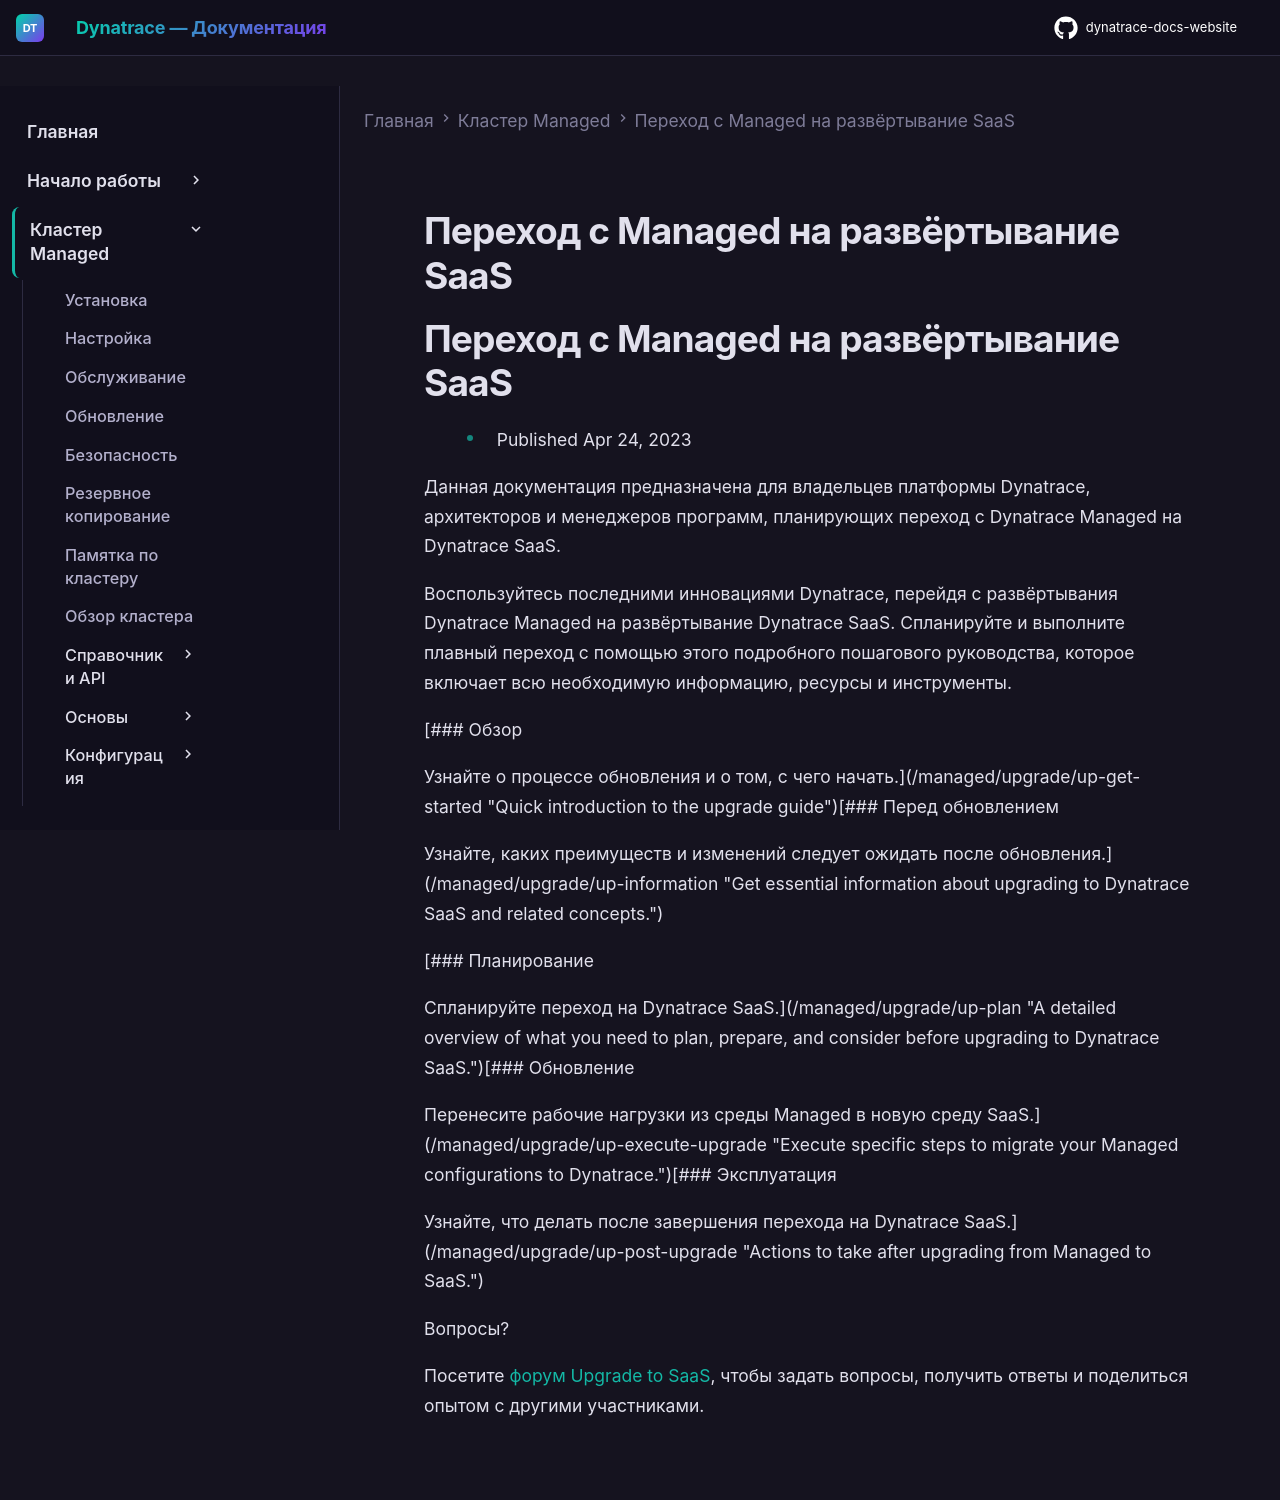

repository: Yerkebulan-Ardabayev/dynatrace-docs-website · page: managed-ru/upgrade/index.html · generator: mkdocs

---
title: Переход с Managed на развёртывание SaaS
source: https://docs.dynatrace.com/managed/upgrade
scraped: 2026-05-12T11:37:10.962407
---

# Переход с Managed на развёртывание SaaS

# Переход с Managed на развёртывание SaaS

* Published Apr 24, 2023

Данная документация предназначена для владельцев платформы Dynatrace, архитекторов и менеджеров программ, планирующих переход с Dynatrace Managed на Dynatrace SaaS.

Воспользуйтесь последними инновациями Dynatrace, перейдя с развёртывания Dynatrace Managed на развёртывание Dynatrace SaaS. Спланируйте и выполните плавный переход с помощью этого подробного пошагового руководства, которое включает всю необходимую информацию, ресурсы и инструменты.

[### Обзор

Узнайте о процессе обновления и о том, с чего начать.](/managed/upgrade/up-get-started "Quick introduction to the upgrade guide")[### Перед обновлением

Узнайте, каких преимуществ и изменений следует ожидать после обновления.](/managed/upgrade/up-information "Get essential information about upgrading to Dynatrace SaaS and related concepts.")

[### Планирование

Спланируйте переход на Dynatrace SaaS.](/managed/upgrade/up-plan "A detailed overview of what you need to plan, prepare, and consider before upgrading to Dynatrace SaaS.")[### Обновление

Перенесите рабочие нагрузки из среды Managed в новую среду SaaS.](/managed/upgrade/up-execute-upgrade "Execute specific steps to migrate your Managed configurations to Dynatrace.")[### Эксплуатация

Узнайте, что делать после завершения перехода на Dynatrace SaaS.](/managed/upgrade/up-post-upgrade "Actions to take after upgrading from Managed to SaaS.")

Вопросы?

Посетите [форум Upgrade to SaaS](https://community.dynatrace.com/t5/Upgrade-to-SaaS/bd-p/upgrade_to_saas), чтобы задать вопросы, получить ответы и поделиться опытом с другими участниками.
